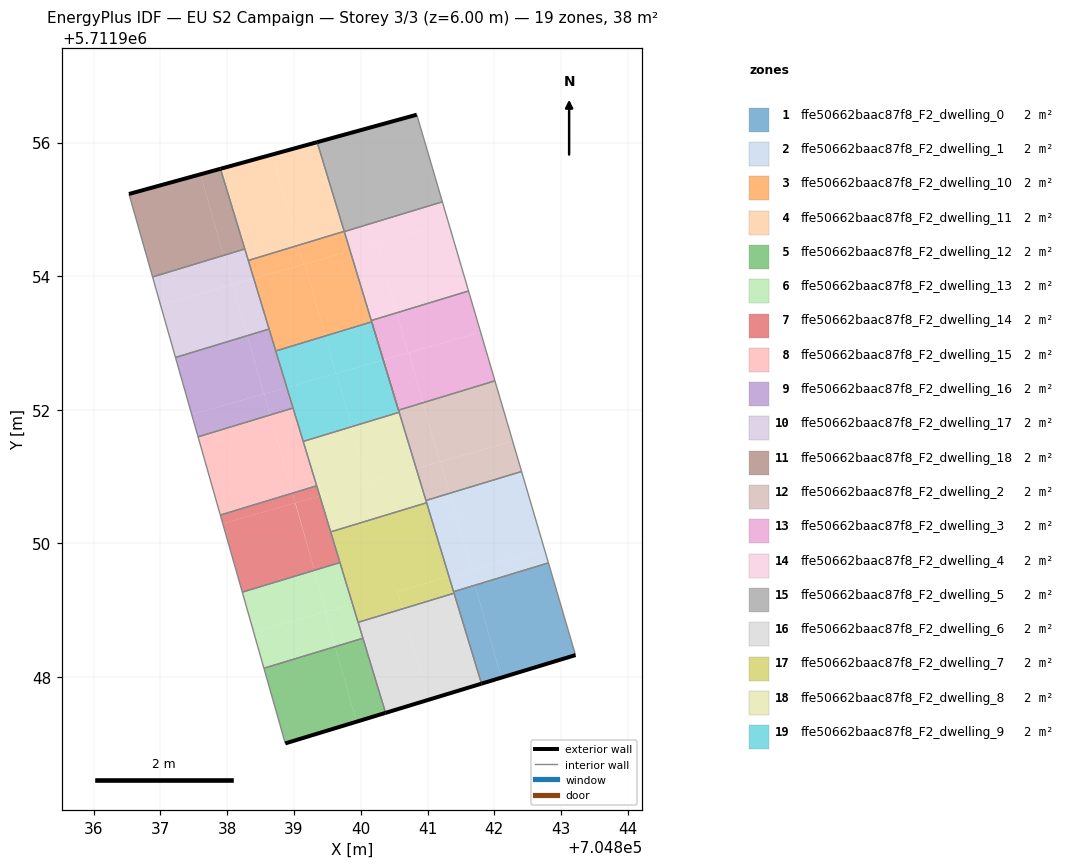
=== STOREY PLAN SPEC (per zone: floor XY polygon, exterior-wall plan segments, windows/doors) ===
zone 1: ffe50662baac87f8_F2_dwelling_0  (2.1 m²)
  floor: (704843.21, 5711948.33) (704842.81, 5711949.71) (704841.71, 5711949.38) (704842.10, 5711947.99)
  floor: (704842.10, 5711947.99) (704841.71, 5711949.38) (704841.39, 5711949.28) (704841.81, 5711947.90)
  exterior wall: (704843.21, 5711948.33) – (704841.81, 5711947.90)  [1.5 m]
  interior walls: 4
zone 2: ffe50662baac87f8_F2_dwelling_1  (2.1 m²)
  floor: (704842.75, 5711949.91) (704842.41, 5711951.08) (704841.33, 5711950.75) (704841.66, 5711949.60)
  floor: (704841.66, 5711949.60) (704841.33, 5711950.75) (704840.98, 5711950.64) (704841.32, 5711949.50)
  floor: (704842.81, 5711949.71) (704842.41, 5711951.08) (704842.75, 5711949.91) (704841.32, 5711949.50) (704841.39, 5711949.28)
  interior walls: 5
zone 3: ffe50662baac87f8_F2_dwelling_10  (2.1 m²)
  floor: (704839.47, 5711953.11) (704839.16, 5711954.18) (704838.40, 5711953.97) (704838.73, 5711952.88)
  floor: (704839.84, 5711954.38) (704839.75, 5711954.67) (704839.06, 5711954.46) (704839.14, 5711954.18) (704839.16, 5711954.18)
  floor: (704840.16, 5711953.32) (704839.84, 5711954.38) (704839.16, 5711954.18) (704839.47, 5711953.11)
  floor: (704839.14, 5711954.18) (704839.06, 5711954.46) (704838.32, 5711954.24) (704838.40, 5711953.97)
  interior walls: 7
zone 4: ffe50662baac87f8_F2_dwelling_11  (2.1 m²)
  floor: (704839.75, 5711954.67) (704839.35, 5711956.01) (704838.68, 5711955.82) (704839.06, 5711954.46)
  floor: (704839.06, 5711954.46) (704838.68, 5711955.82) (704837.90, 5711955.61) (704838.32, 5711954.24)
  exterior wall: (704837.90, 5711955.61) – (704839.35, 5711956.01)  [1.5 m]
  interior walls: 4
zone 5: ffe50662baac87f8_F2_dwelling_12  (1.8 m²)
  floor: (704839.94, 5711947.33) (704839.62, 5711948.45) (704838.55, 5711948.13) (704838.87, 5711947.01)
  floor: (704840.37, 5711947.46) (704840.03, 5711948.58) (704839.62, 5711948.45) (704839.94, 5711947.33)
  exterior wall: (704840.37, 5711947.46) – (704838.87, 5711947.01)  [1.6 m]
  interior walls: 3
zone 6: ffe50662baac87f8_F2_dwelling_13  (1.8 m²)
  floor: (704839.48, 5711948.98) (704839.31, 5711949.60) (704838.23, 5711949.27) (704838.40, 5711948.67)
  floor: (704839.62, 5711948.45) (704839.47, 5711948.97) (704838.40, 5711948.67) (704838.55, 5711948.13)
  floor: (704839.88, 5711949.09) (704839.69, 5711949.71) (704839.31, 5711949.60) (704839.48, 5711948.98)
  floor: (704840.03, 5711948.58) (704839.88, 5711949.09) (704839.47, 5711948.97) (704839.62, 5711948.45)
  interior walls: 5
zone 7: ffe50662baac87f8_F2_dwelling_14  (1.8 m²)
  floor: (704839.69, 5711949.71) (704839.39, 5711950.71) (704839.02, 5711950.61) (704839.31, 5711949.60)
  floor: (704839.02, 5711950.61) (704838.98, 5711950.75) (704837.90, 5711950.43) (704837.94, 5711950.30)
  floor: (704839.31, 5711949.60) (704839.02, 5711950.61) (704837.94, 5711950.30) (704838.23, 5711949.27)
  floor: (704839.39, 5711950.71) (704839.34, 5711950.86) (704838.98, 5711950.75) (704839.02, 5711950.61)
  interior walls: 5
zone 8: ffe50662baac87f8_F2_dwelling_15  (1.8 m²)
  floor: (704838.98, 5711950.75) (704838.64, 5711951.92) (704837.57, 5711951.60) (704837.90, 5711950.43)
  floor: (704839.34, 5711950.86) (704838.99, 5711952.03) (704838.64, 5711951.92) (704838.98, 5711950.75)
  interior walls: 5
zone 9: ffe50662baac87f8_F2_dwelling_16  (1.8 m²)
  floor: (704838.55, 5711952.24) (704838.30, 5711953.11) (704837.23, 5711952.78) (704837.47, 5711951.93)
  floor: (704838.89, 5711952.34) (704838.63, 5711953.21) (704838.30, 5711953.11) (704838.55, 5711952.24)
  floor: (704838.64, 5711951.92) (704838.55, 5711952.24) (704837.47, 5711951.93) (704837.57, 5711951.60)
  floor: (704838.99, 5711952.03) (704838.89, 5711952.34) (704838.55, 5711952.24) (704838.64, 5711951.92)
  interior walls: 5
zone 10: ffe50662baac87f8_F2_dwelling_17  (1.8 m²)
  floor: (704838.07, 5711953.87) (704837.95, 5711954.31) (704836.88, 5711953.99) (704837.00, 5711953.57)
  floor: (704838.30, 5711953.11) (704838.08, 5711953.88) (704837.00, 5711953.57) (704837.23, 5711952.78)
  floor: (704838.63, 5711953.21) (704838.40, 5711953.97) (704838.08, 5711953.88) (704838.30, 5711953.11)
  floor: (704838.40, 5711953.97) (704838.26, 5711954.41) (704837.95, 5711954.31) (704838.07, 5711953.87)
  interior walls: 5
zone 11: ffe50662baac87f8_F2_dwelling_18  (1.8 m²)
  floor: (704838.27, 5711954.41) (704837.90, 5711955.61) (704837.60, 5711955.53) (704837.95, 5711954.31)
  floor: (704837.95, 5711954.31) (704837.60, 5711955.53) (704836.53, 5711955.23) (704836.88, 5711953.99)
  exterior wall: (704836.53, 5711955.23) – (704837.90, 5711955.61)  [1.4 m]
  interior walls: 3
zone 12: ffe50662baac87f8_F2_dwelling_2  (2.1 m²)
  floor: (704842.27, 5711951.53) (704842.01, 5711952.43) (704840.93, 5711952.11) (704841.18, 5711951.22)
  floor: (704842.41, 5711951.08) (704842.27, 5711951.53) (704841.19, 5711951.22) (704841.33, 5711950.75)
  floor: (704841.18, 5711951.22) (704840.93, 5711952.11) (704840.57, 5711952.00) (704840.83, 5711951.12)
  floor: (704841.33, 5711950.75) (704841.19, 5711951.22) (704840.83, 5711951.12) (704840.98, 5711950.64)
  interior walls: 4
zone 13: ffe50662baac87f8_F2_dwelling_3  (2.1 m²)
  floor: (704841.80, 5711953.16) (704841.61, 5711953.78) (704840.54, 5711953.45) (704840.71, 5711952.85) (704840.34, 5711952.75)
  floor: (704842.01, 5711952.43) (704841.80, 5711953.16) (704840.72, 5711952.86) (704840.93, 5711952.11)
  floor: (704840.93, 5711952.11) (704840.72, 5711952.86) (704840.34, 5711952.75) (704840.57, 5711952.00)
  floor: (704840.71, 5711952.85) (704840.54, 5711953.45) (704840.16, 5711953.34) (704840.34, 5711952.75)
  interior walls: 5
zone 14: ffe50662baac87f8_F2_dwelling_4  (2.1 m²)
  floor: (704840.54, 5711953.45) (704840.24, 5711954.49) (704839.84, 5711954.38) (704840.16, 5711953.34)
  floor: (704841.31, 5711954.80) (704841.22, 5711955.11) (704840.14, 5711954.78) (704840.22, 5711954.49)
  floor: (704841.61, 5711953.78) (704841.31, 5711954.80) (704840.24, 5711954.49) (704840.54, 5711953.45)
  floor: (704840.22, 5711954.49) (704840.14, 5711954.78) (704839.75, 5711954.67) (704839.84, 5711954.38)
  interior walls: 4
zone 15: ffe50662baac87f8_F2_dwelling_5  (2.1 m²)
  floor: (704841.22, 5711955.11) (704840.84, 5711956.42) (704839.35, 5711956.01) (704839.75, 5711954.67)
  exterior wall: (704839.35, 5711956.01) – (704840.84, 5711956.42)  [1.5 m]
  interior walls: 4
zone 16: ffe50662baac87f8_F2_dwelling_6  (2.1 m²)
  floor: (704841.81, 5711947.90) (704841.40, 5711949.25) (704840.63, 5711949.02) (704841.01, 5711947.66)
  floor: (704841.01, 5711947.66) (704840.63, 5711949.02) (704839.96, 5711948.82) (704840.37, 5711947.46)
  exterior wall: (704841.81, 5711947.90) – (704840.37, 5711947.46)  [1.5 m]
  interior walls: 4
zone 17: ffe50662baac87f8_F2_dwelling_7  (2.1 m²)
  floor: (704841.40, 5711949.25) (704841.32, 5711949.50) (704840.55, 5711949.28) (704840.63, 5711949.02)
  floor: (704841.40, 5711949.25) (704840.63, 5711949.02) (704840.55, 5711949.28) (704841.32, 5711949.50) (704840.99, 5711950.61) (704839.55, 5711950.17) (704839.96, 5711948.82)
  interior walls: 6
zone 18: ffe50662baac87f8_F2_dwelling_8  (2.1 m²)
  floor: (704840.83, 5711951.12) (704840.34, 5711952.75) (704840.57, 5711951.96) (704839.86, 5711951.75) (704840.10, 5711950.91)
  floor: (704840.10, 5711950.91) (704839.86, 5711951.75) (704839.14, 5711951.53) (704839.39, 5711950.71)
  floor: (704840.99, 5711950.61) (704840.98, 5711950.64) (704840.83, 5711951.12) (704840.11, 5711950.92) (704840.26, 5711950.39)
  floor: (704840.26, 5711950.39) (704840.11, 5711950.92) (704839.39, 5711950.71) (704839.55, 5711950.17)
  interior walls: 8
zone 19: ffe50662baac87f8_F2_dwelling_9  (2.1 m²)
  floor: (704840.57, 5711951.96) (704840.34, 5711952.75) (704839.64, 5711952.55) (704839.86, 5711951.75)
  floor: (704839.86, 5711951.75) (704839.64, 5711952.55) (704838.89, 5711952.34) (704839.14, 5711951.53)
  floor: (704839.63, 5711952.55) (704839.47, 5711953.11) (704838.73, 5711952.88) (704838.89, 5711952.34)
  floor: (704840.34, 5711952.75) (704840.16, 5711953.32) (704839.47, 5711953.11) (704839.63, 5711952.55)
  interior walls: 5

=== DERIVED (storey summary) ===
Building: EU S2 Campaign
Storey: 3 of 3  (floor level z = 6.00 m)
Storey gross floor area: 38.2 m²
Zones on this storey: 19
  - ffe50662baac87f8_F2_dwelling_0: floor 2.1 m²; exterior wall 1.5 m (4.4 m²); WWR 0.0%
  - ffe50662baac87f8_F2_dwelling_1: floor 2.1 m²
  - ffe50662baac87f8_F2_dwelling_10: floor 2.1 m²
  - ffe50662baac87f8_F2_dwelling_11: floor 2.1 m²; exterior wall 1.5 m (4.5 m²); WWR 0.0%
  - ffe50662baac87f8_F2_dwelling_12: floor 1.8 m²; exterior wall 1.6 m (4.7 m²); WWR 0.0%
  - ffe50662baac87f8_F2_dwelling_13: floor 1.8 m²
  - ffe50662baac87f8_F2_dwelling_14: floor 1.8 m²
  - ffe50662baac87f8_F2_dwelling_15: floor 1.8 m²
  - ffe50662baac87f8_F2_dwelling_16: floor 1.8 m²
  - ffe50662baac87f8_F2_dwelling_17: floor 1.8 m²
  - ffe50662baac87f8_F2_dwelling_18: floor 1.8 m²; exterior wall 1.4 m (4.3 m²); WWR 0.0%
  - ffe50662baac87f8_F2_dwelling_2: floor 2.1 m²
  - ffe50662baac87f8_F2_dwelling_3: floor 2.1 m²
  - ffe50662baac87f8_F2_dwelling_4: floor 2.1 m²
  - ffe50662baac87f8_F2_dwelling_5: floor 2.1 m²; exterior wall 1.5 m (4.6 m²); WWR 0.0%
  - ffe50662baac87f8_F2_dwelling_6: floor 2.1 m²; exterior wall 1.5 m (4.5 m²); WWR 0.0%
  - ffe50662baac87f8_F2_dwelling_7: floor 2.1 m²
  - ffe50662baac87f8_F2_dwelling_8: floor 2.1 m²
  - ffe50662baac87f8_F2_dwelling_9: floor 2.1 m²
Zone adjacency (shared interzone walls):
  - ffe50662baac87f8_F2_dwelling_0 ↔ ffe50662baac87f8_F2_dwelling_1
  - ffe50662baac87f8_F2_dwelling_0 ↔ ffe50662baac87f8_F2_dwelling_6
  - ffe50662baac87f8_F2_dwelling_0 ↔ ffe50662baac87f8_F2_dwelling_7
  - ffe50662baac87f8_F2_dwelling_1 ↔ ffe50662baac87f8_F2_dwelling_2
  - ffe50662baac87f8_F2_dwelling_1 ↔ ffe50662baac87f8_F2_dwelling_7
  - ffe50662baac87f8_F2_dwelling_1 ↔ ffe50662baac87f8_F2_dwelling_8
  - ffe50662baac87f8_F2_dwelling_10 ↔ ffe50662baac87f8_F2_dwelling_11
  - ffe50662baac87f8_F2_dwelling_10 ↔ ffe50662baac87f8_F2_dwelling_16
  - ffe50662baac87f8_F2_dwelling_10 ↔ ffe50662baac87f8_F2_dwelling_17
  - ffe50662baac87f8_F2_dwelling_10 ↔ ffe50662baac87f8_F2_dwelling_3
  - ffe50662baac87f8_F2_dwelling_10 ↔ ffe50662baac87f8_F2_dwelling_4
  - ffe50662baac87f8_F2_dwelling_10 ↔ ffe50662baac87f8_F2_dwelling_5
  - ffe50662baac87f8_F2_dwelling_10 ↔ ffe50662baac87f8_F2_dwelling_9
  - ffe50662baac87f8_F2_dwelling_11 ↔ ffe50662baac87f8_F2_dwelling_17
  - ffe50662baac87f8_F2_dwelling_11 ↔ ffe50662baac87f8_F2_dwelling_18
  - ffe50662baac87f8_F2_dwelling_11 ↔ ffe50662baac87f8_F2_dwelling_5
  - ffe50662baac87f8_F2_dwelling_12 ↔ ffe50662baac87f8_F2_dwelling_13
  - ffe50662baac87f8_F2_dwelling_12 ↔ ffe50662baac87f8_F2_dwelling_6
  - ffe50662baac87f8_F2_dwelling_13 ↔ ffe50662baac87f8_F2_dwelling_14
  - ffe50662baac87f8_F2_dwelling_13 ↔ ffe50662baac87f8_F2_dwelling_6
  - ffe50662baac87f8_F2_dwelling_13 ↔ ffe50662baac87f8_F2_dwelling_7
  - ffe50662baac87f8_F2_dwelling_14 ↔ ffe50662baac87f8_F2_dwelling_15
  - ffe50662baac87f8_F2_dwelling_14 ↔ ffe50662baac87f8_F2_dwelling_7
  - ffe50662baac87f8_F2_dwelling_14 ↔ ffe50662baac87f8_F2_dwelling_8
  - ffe50662baac87f8_F2_dwelling_15 ↔ ffe50662baac87f8_F2_dwelling_16
  - ffe50662baac87f8_F2_dwelling_15 ↔ ffe50662baac87f8_F2_dwelling_8
  - ffe50662baac87f8_F2_dwelling_15 ↔ ffe50662baac87f8_F2_dwelling_9
  - ffe50662baac87f8_F2_dwelling_16 ↔ ffe50662baac87f8_F2_dwelling_17
  - ffe50662baac87f8_F2_dwelling_16 ↔ ffe50662baac87f8_F2_dwelling_9
  - ffe50662baac87f8_F2_dwelling_17 ↔ ffe50662baac87f8_F2_dwelling_18
  - ffe50662baac87f8_F2_dwelling_2 ↔ ffe50662baac87f8_F2_dwelling_3
  - ffe50662baac87f8_F2_dwelling_2 ↔ ffe50662baac87f8_F2_dwelling_8
  - ffe50662baac87f8_F2_dwelling_3 ↔ ffe50662baac87f8_F2_dwelling_4
  - ffe50662baac87f8_F2_dwelling_3 ↔ ffe50662baac87f8_F2_dwelling_8
  - ffe50662baac87f8_F2_dwelling_4 ↔ ffe50662baac87f8_F2_dwelling_5
  - ffe50662baac87f8_F2_dwelling_6 ↔ ffe50662baac87f8_F2_dwelling_7
  - ffe50662baac87f8_F2_dwelling_7 ↔ ffe50662baac87f8_F2_dwelling_8
  - ffe50662baac87f8_F2_dwelling_8 ↔ ffe50662baac87f8_F2_dwelling_9